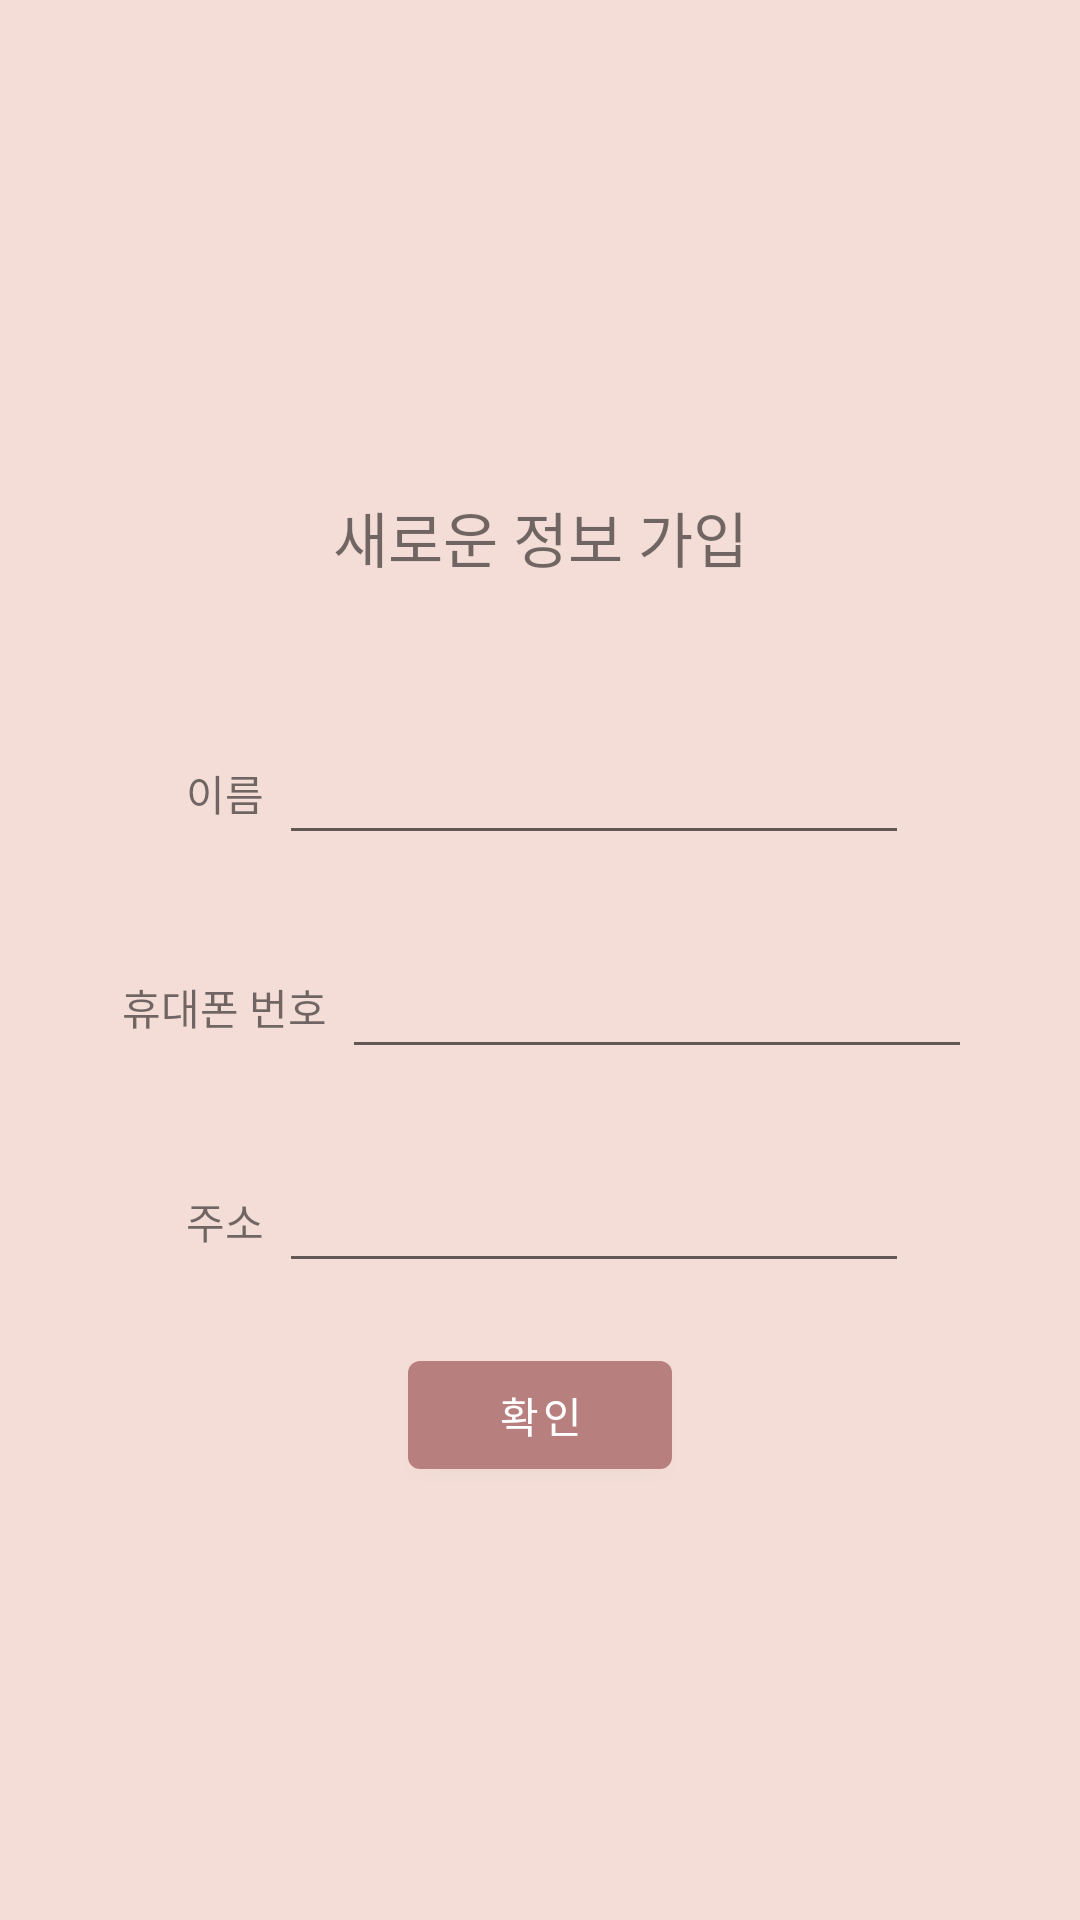

Here is an Android app screen rendered from its layout file. Give the layout XML and the strings, colors and styles it references.
<!-- AndroidManifest.xml: application theme Theme.PaperBox -->
<!-- res/layout/activity_newinfo.xml -->
<?xml version="1.0" encoding="utf-8"?>
<LinearLayout xmlns:android="http://schemas.android.com/apk/res/android"
    android:layout_width="match_parent"
    android:layout_height="match_parent"
    android:gravity="center"
    android:orientation="vertical"
    android:background="#F3DDD6"
    android:padding="20dp">

    <TextView
        android:id="@+id/textView8"
        android:layout_width="match_parent"
        android:layout_height="wrap_content"
        android:layout_marginBottom="20dp"
        android:gravity="center"
        android:padding="20dp"
        android:text="새로운 정보 가입"
        android:textSize="20sp" />

    <LinearLayout
        android:layout_width="match_parent"
        android:layout_height="wrap_content"
        android:layout_marginBottom="10dp"
        android:gravity="center"
        android:orientation="horizontal"
        android:padding="10dp">

        <TextView
            android:id="@+id/textView9"
            android:layout_width="wrap_content"
            android:layout_height="wrap_content"
            android:layout_gravity="center"
            android:layout_margin="5dp"
            android:text="이름" />

        <EditText
            android:id="@+id/NameText"
            android:layout_width="wrap_content"
            android:layout_height="wrap_content"
            android:ems="10"
            android:inputType="textEmailAddress" />
    </LinearLayout>

    <LinearLayout
        android:layout_width="match_parent"
        android:layout_height="wrap_content"
        android:layout_marginBottom="10dp"
        android:gravity="center"
        android:orientation="horizontal"
        android:padding="10dp">

        <TextView
            android:id="@+id/textView10"
            android:layout_width="wrap_content"
            android:layout_height="wrap_content"
            android:layout_gravity="center"
            android:layout_margin="5dp"
            android:text="휴대폰 번호" />

        <EditText
            android:id="@+id/PhoneText"
            android:layout_width="wrap_content"
            android:layout_height="wrap_content"
            android:ems="10"
            android:inputType="textPersonName" />
    </LinearLayout>

    <LinearLayout
        android:layout_width="match_parent"
        android:layout_height="wrap_content"
        android:layout_marginBottom="10dp"
        android:gravity="center"
        android:orientation="horizontal"
        android:padding="10dp">

        <TextView
            android:id="@+id/textView11"
            android:layout_width="wrap_content"
            android:layout_height="wrap_content"
            android:layout_gravity="center"
            android:layout_margin="5dp"
            android:text="주소" />

        <EditText
            android:id="@+id/AddressText"
            android:layout_width="wrap_content"
            android:layout_height="wrap_content"
            android:ems="10"
            android:inputType="textEmailAddress" />
    </LinearLayout>

    <Button
        android:id="@+id/submit_btn"
        android:layout_width="wrap_content"
        android:layout_height="wrap_content"
        android:text="확인" />
</LinearLayout>
<!-- resources referenced by this layout -->
<resources>
  <style name="Theme.PaperBox" parent="Theme.MaterialComponents.DayNight.DarkActionBar">
          
          <item name="colorPrimary">#B87F7F</item>
          <item name="colorPrimaryVariant">@color/black</item>
          <item name="colorOnPrimary">@color/white</item>
          
          <item name="colorSecondary">@color/teal_200</item>
          <item name="colorSecondaryVariant">@color/teal_700</item>
          <item name="colorOnSecondary">@color/black</item>
          
          <item name="android:statusBarColor" tools:targetApi="l">?attr/colorPrimaryVariant</item>
          
      </style>
  <!-- not gathered from this repository: default colours our renderer supplied (Android Studio template values) -->
  <color name="teal_200">#FF03DAC5</color>
  <color name="teal_700">#FF018786</color>
  <color name="black">#FF000000</color>
  <color name="white">#FFFFFFFF</color>
</resources>
